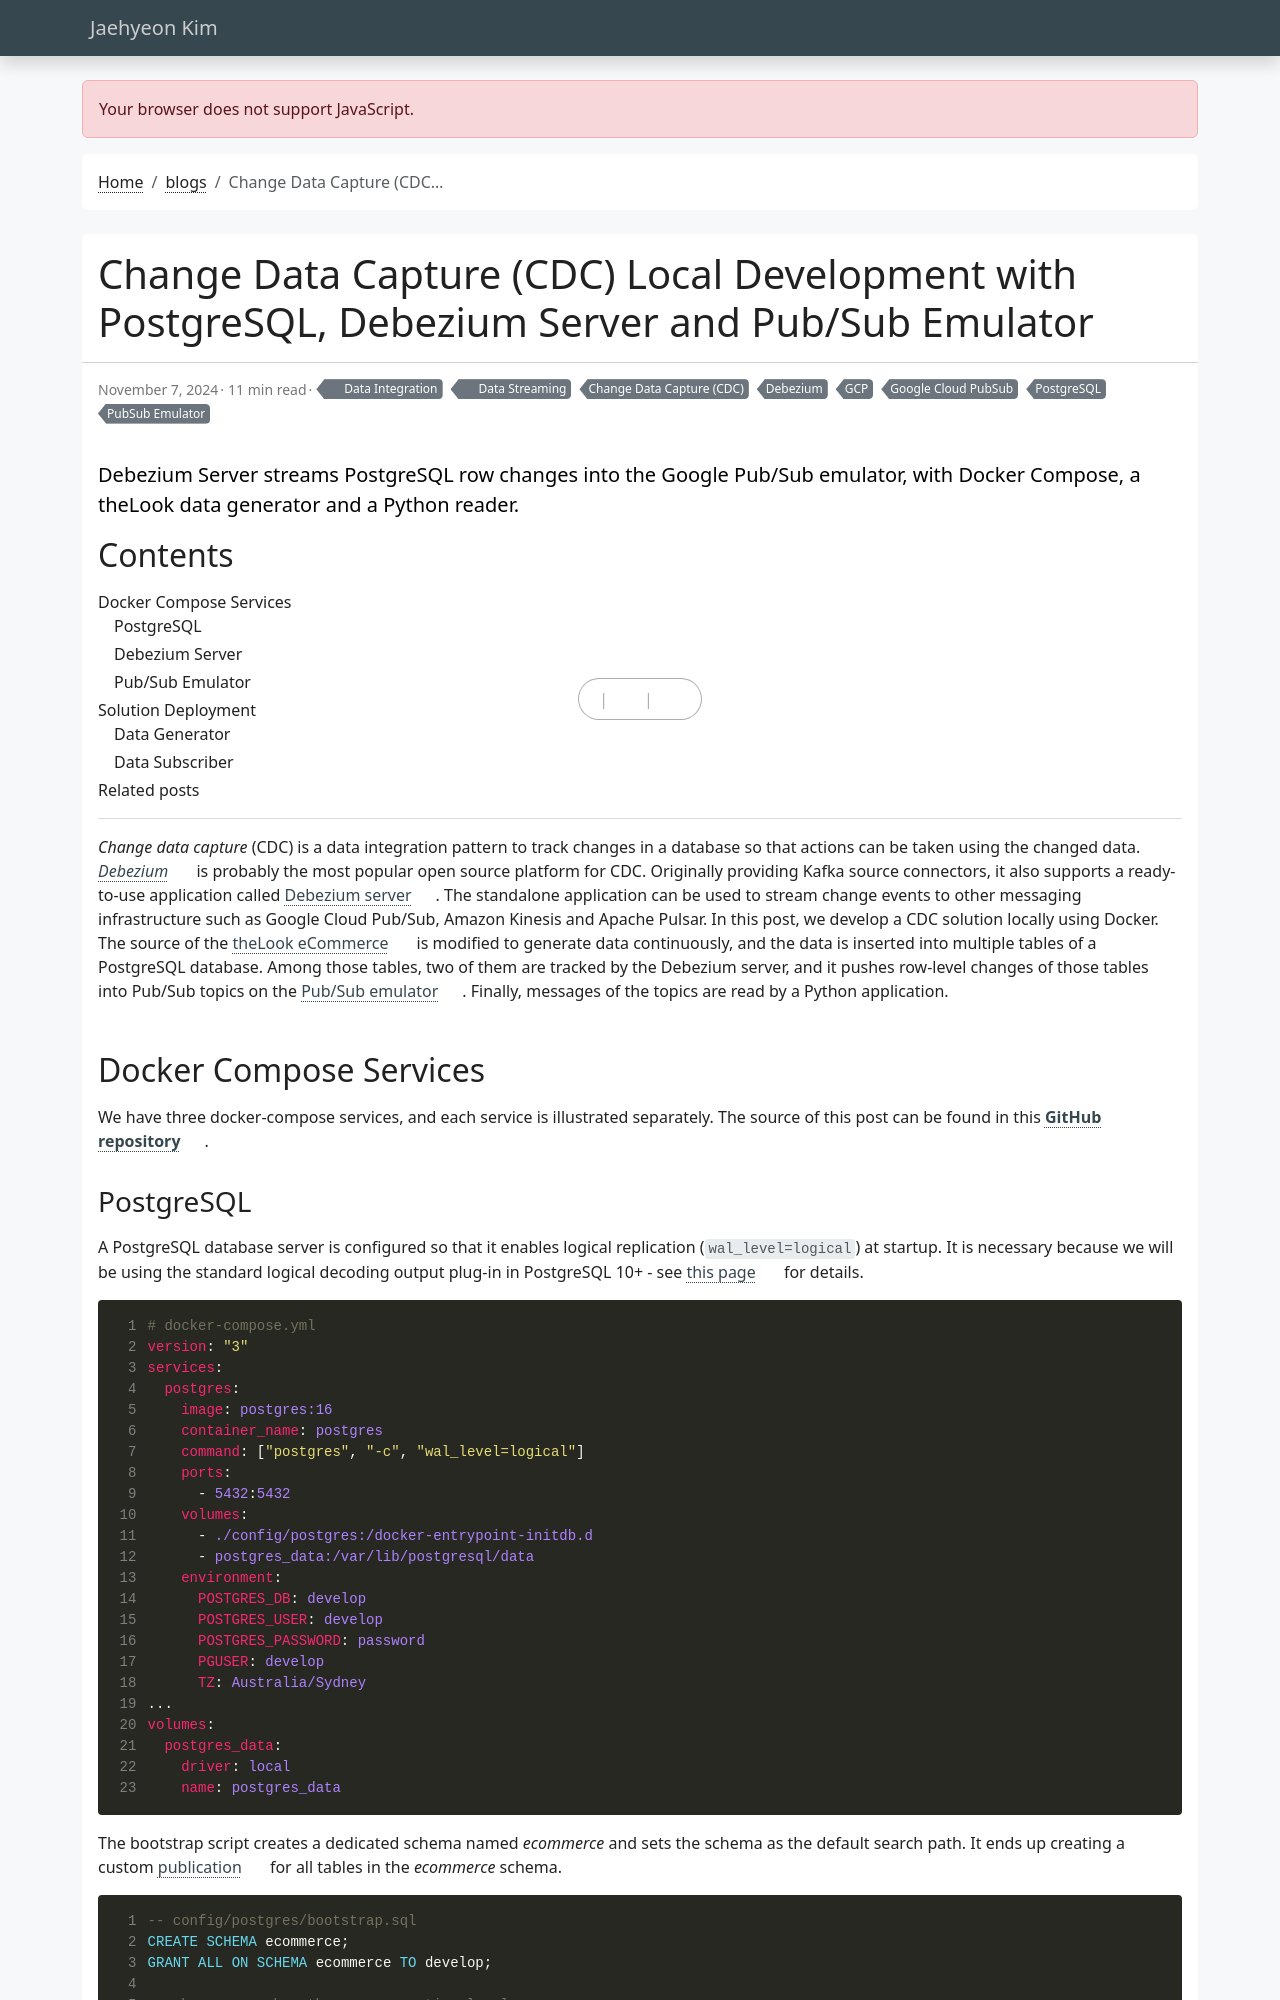

repository: jaehyeon-kim/jaehyeon-kim.github.io · page: blog/2024-11-07-cdc-local-dev/index.html · generator: jekyll

---
title: Change Data Capture (CDC) Local Development with PostgreSQL, Debezium Server and Pub/Sub Emulator
date: 2024-11-07
draft: false
featured: false
comment: true
toc: true
# series:
categories:
  - Data Integration
  - Data Streaming
tags: 
  - GCP
  - Google Cloud PubSub
  - PubSub Emulator
  - Change Data Capture (CDC)
  - Debezium
  - PostgreSQL
description: Debezium Server streams PostgreSQL row changes into the Google Pub/Sub emulator, with Docker Compose, a theLook data generator and a Python reader.
---

*Change data capture* (CDC) is a data integration pattern to track changes in a database so that actions can be taken using the changed data. [*Debezium*](https://debezium.io/) is probably the most popular open source platform for CDC. Originally providing Kafka source connectors, it also supports a ready-to-use application called [Debezium server](https://debezium.io/documentation/reference/stable/operations/debezium-server.html). The standalone application can be used to stream change events to other messaging infrastructure such as Google Cloud Pub/Sub, Amazon Kinesis and Apache Pulsar. In this post, we develop a CDC solution locally using Docker. The source of the [theLook eCommerce](https://console.cloud.google.com/marketplace/product/bigquery-public-data/thelook-ecommerce) is modified to generate data continuously, and the data is inserted into multiple tables of a PostgreSQL database. Among those tables, two of them are tracked by the Debezium server, and it pushes row-level changes of those tables into Pub/Sub topics on the [Pub/Sub emulator](https://cloud.google.com/pubsub/docs/emulator). Finally, messages of the topics are read by a Python application.

<!--more-->

## Docker Compose Services

We have three docker-compose services, and each service is illustrated separately. The source of this post can be found in this [**GitHub repository**](https://github.com/jaehyeon-kim/streaming-demos/tree/main/cdc-local).
